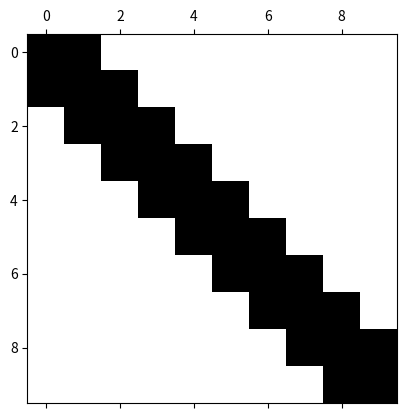

Generate this figure with matplotlib:
'''
Exempel med gles matris. Frl 6 (2026-02-02).
'''

import numpy as np
import matplotlib.pyplot as plt
import scipy as sp

def main():
    # Skapa en tridiagonal matris
    N = 10
    D1 = np.diag(np.ones(N-1), -1)
    D2 = np.diag(-2*np.ones(N), 0)
    D3 = np.diag(np.ones(N-1), 1)
    A = D1 + D2 + D3

    # Plotta de nollskilda elemented i A
    plt.clf()
    plt.spy(A)

    # Konvertera matrisen till glest format och lös
    As = sp.sparse.csc_matrix(A)
    print(As)
    b = np.random.randn(N)
    x = sp.sparse.linalg.spsolve(As, b)
    print(x)

    # Lösningen blir samma med vanliga solve, fast det tar mycket
    # längre tid för stora N
    xref = np.linalg.solve(A, b)
    print(xref)
    return

if __name__ == '__main__':
    main()
    plt.show()
